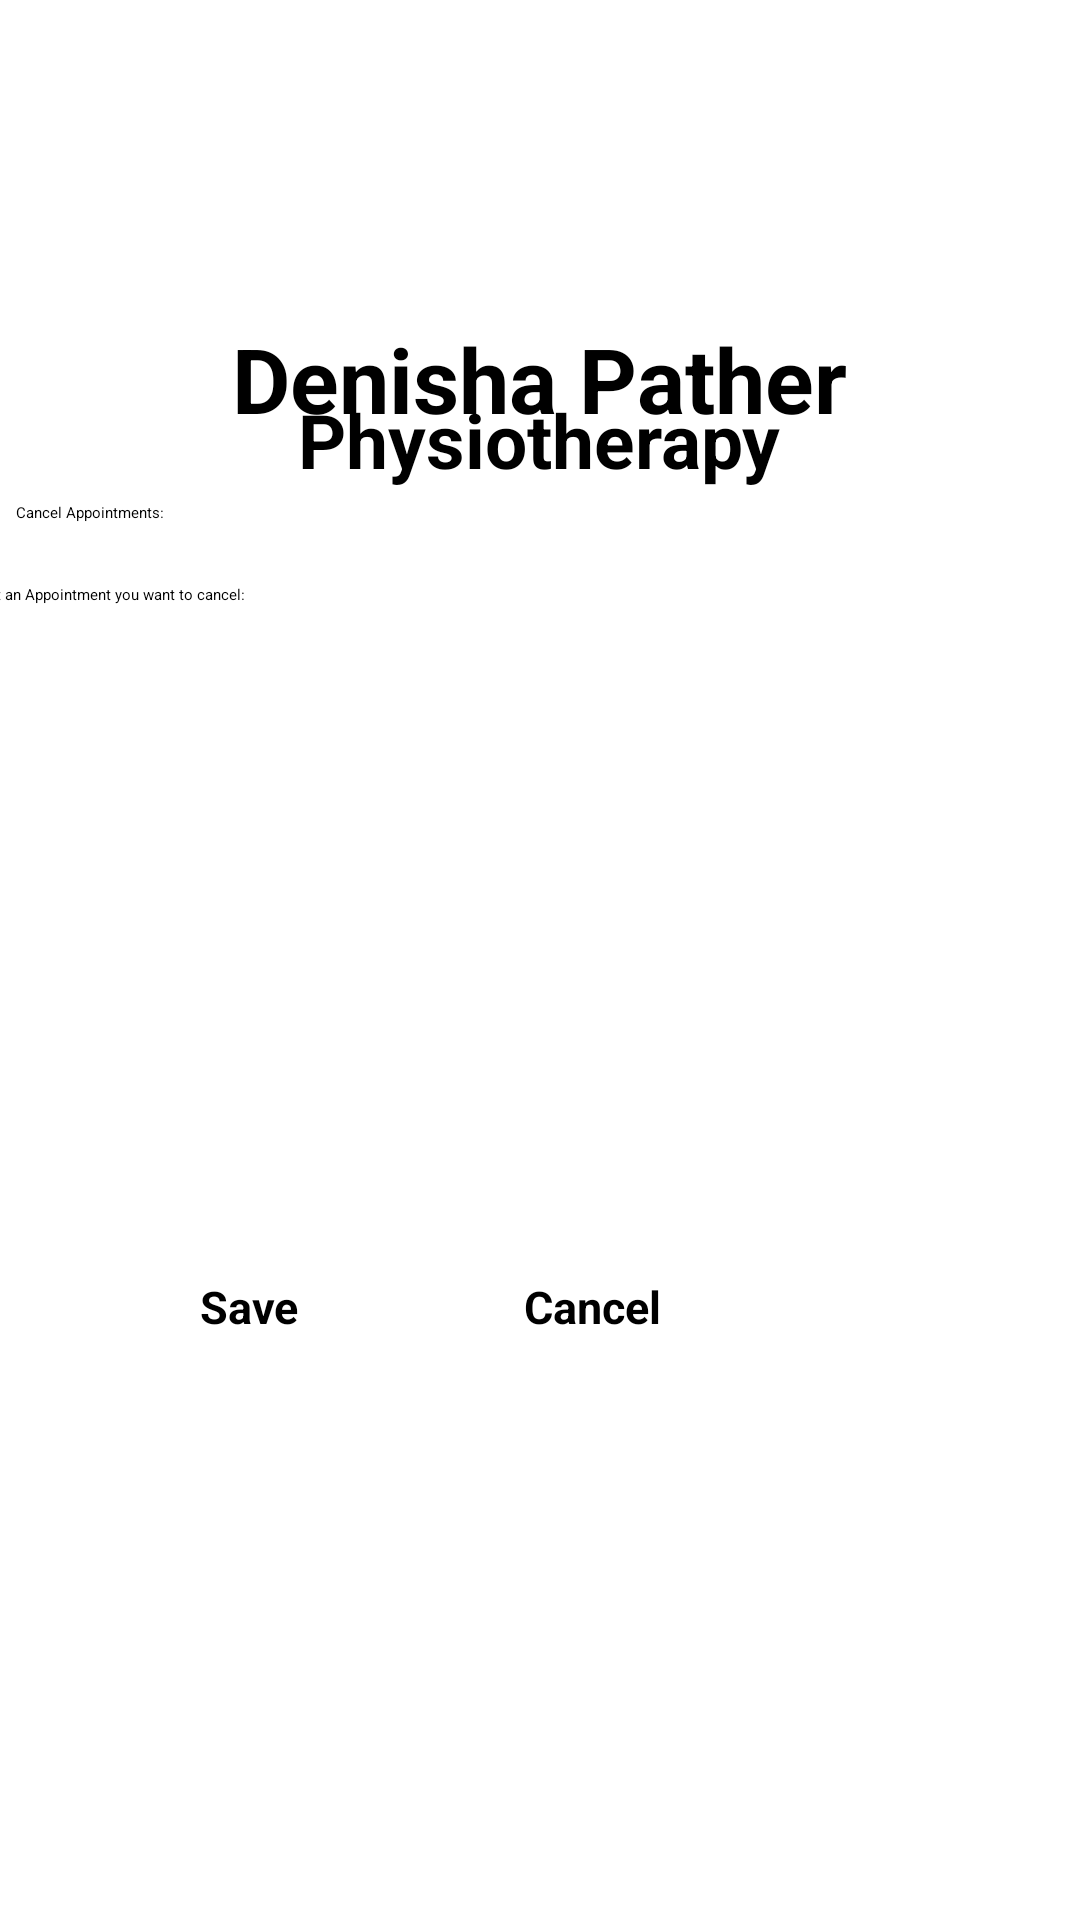

Here is an Android app screen rendered from its layout file. Give the layout XML and the strings, colors and styles it references.
<!-- AndroidManifest.xml: application theme Theme.XBCAD7319PhysiotherapyApp -->
<!-- res/layout/fragment_cancel_app_patient.xml -->
<?xml version="1.0" encoding="utf-8"?>
<FrameLayout xmlns:android="http://schemas.android.com/apk/res/android"
    xmlns:app="http://schemas.android.com/apk/res-auto"
    xmlns:tools="http://schemas.android.com/tools"
    android:layout_width="match_parent"
    android:layout_height="match_parent"
    tools:context=".ui.cancel_app_patient.CancelAppPatientFragment">

    <androidx.constraintlayout.widget.ConstraintLayout
        android:layout_width="match_parent"
        android:layout_height="match_parent">

        <ImageView
            android:id="@+id/iLogo"
            android:layout_width="265dp"
            android:layout_height="124dp"
            android:src="@drawable/logo"
            app:layout_constraintBottom_toBottomOf="parent"
            app:layout_constraintEnd_toEndOf="parent"
            app:layout_constraintStart_toStartOf="parent"
            app:layout_constraintTop_toTopOf="parent"
            app:layout_constraintVertical_bias="0.009" />

        <TextView
            android:id="@+id/txtDenisha_Pather"
            android:layout_width="224dp"
            android:layout_height="38dp"
            android:gravity="center"
            android:text="Denisha Pather"
            android:textSize="30sp"
            android:textStyle="bold"
            app:layout_constraintBottom_toBottomOf="parent"
            app:layout_constraintEnd_toEndOf="parent"
            app:layout_constraintHorizontal_bias="0.497"
            app:layout_constraintStart_toStartOf="parent"
            app:layout_constraintTop_toTopOf="parent"
            app:layout_constraintVertical_bias="0.176" />

        <TextView
            android:id="@+id/txtPhysio"
            android:layout_width="224dp"
            android:layout_height="38dp"
            android:gravity="center"
            android:text="Physiotherapy"
            android:textSize="25sp"
            android:textStyle="bold"
            app:layout_constraintBottom_toBottomOf="parent"
            app:layout_constraintEnd_toEndOf="parent"
            app:layout_constraintHorizontal_bias="0.497"
            app:layout_constraintStart_toStartOf="parent"
            app:layout_constraintTop_toTopOf="parent"
            app:layout_constraintVertical_bias="0.212" />

        <ImageButton
            android:id="@+id/ibtnHome"
            android:layout_width="74dp"
            android:layout_height="68dp"
            android:backgroundTint="@color/blue"
            android:scaleType="fitCenter"
            android:src="@drawable/home"
            app:layout_constraintBottom_toBottomOf="parent"
            app:layout_constraintEnd_toEndOf="parent"
            app:layout_constraintHorizontal_bias="0.988"
            app:layout_constraintStart_toStartOf="parent"
            app:layout_constraintTop_toTopOf="parent"
            app:layout_constraintVertical_bias="0.221" />

        <TextView
            android:id="@+id/txtCancel_Appointments"
            android:layout_width="192dp"
            android:layout_height="23dp"
            android:text="Cancel Appointments:"
            app:layout_constraintBottom_toBottomOf="parent"
            app:layout_constraintEnd_toEndOf="parent"
            app:layout_constraintHorizontal_bias="0.031"
            app:layout_constraintStart_toStartOf="parent"
            app:layout_constraintTop_toTopOf="parent"
            app:layout_constraintVertical_bias="0.271" />

        <Button
            android:id="@+id/btnSave"
            android:layout_width="107dp"
            android:layout_height="45dp"
            android:backgroundTint="@color/blue"
            android:text="Save"
            android:textColor="@color/black"
            android:textSize="15sp"
            android:textStyle="bold"
            app:layout_constraintBottom_toBottomOf="parent"
            app:layout_constraintEnd_toEndOf="parent"
            app:layout_constraintHorizontal_bias="0.263"
            app:layout_constraintStart_toStartOf="parent"
            app:layout_constraintTop_toTopOf="parent"
            app:layout_constraintVertical_bias="0.715" />

        <TextView
            android:id="@+id/txtListAppointments"
            android:layout_width="390dp"
            android:layout_height="22dp"
            android:text="Select an Appointment you want to cancel:"
            app:layout_constraintBottom_toBottomOf="parent"
            app:layout_constraintEnd_toEndOf="parent"
            app:layout_constraintHorizontal_bias="0.476"
            app:layout_constraintStart_toStartOf="parent"
            app:layout_constraintTop_toTopOf="parent"
            app:layout_constraintVertical_bias="0.315" />

        <ListView
            android:id="@+id/listAppointments"
            android:layout_width="410dp"
            android:layout_height="166dp"
            app:layout_constraintBottom_toBottomOf="parent"
            app:layout_constraintEnd_toEndOf="parent"
            app:layout_constraintHorizontal_bias="0.401"
            app:layout_constraintStart_toStartOf="parent"
            app:layout_constraintTop_toTopOf="parent"
            app:layout_constraintVertical_bias="0.463" />

        <Button
            android:id="@+id/btnCancel"
            android:layout_width="107dp"
            android:layout_height="45dp"
            android:backgroundTint="@color/blue"
            android:text="Cancel"
            android:textColor="@color/black"
            android:textSize="15sp"
            android:textStyle="bold"
            app:layout_constraintBottom_toBottomOf="parent"
            app:layout_constraintEnd_toEndOf="parent"
            app:layout_constraintHorizontal_bias="0.69"
            app:layout_constraintStart_toStartOf="parent"
            app:layout_constraintTop_toTopOf="parent"
            app:layout_constraintVertical_bias="0.715" />
    </androidx.constraintlayout.widget.ConstraintLayout>
</FrameLayout>
<!-- resources referenced by this layout -->
<resources>
  <color name="black">#FF000000</color>
  <color name="blue">#7DAEE3</color>
</resources>
